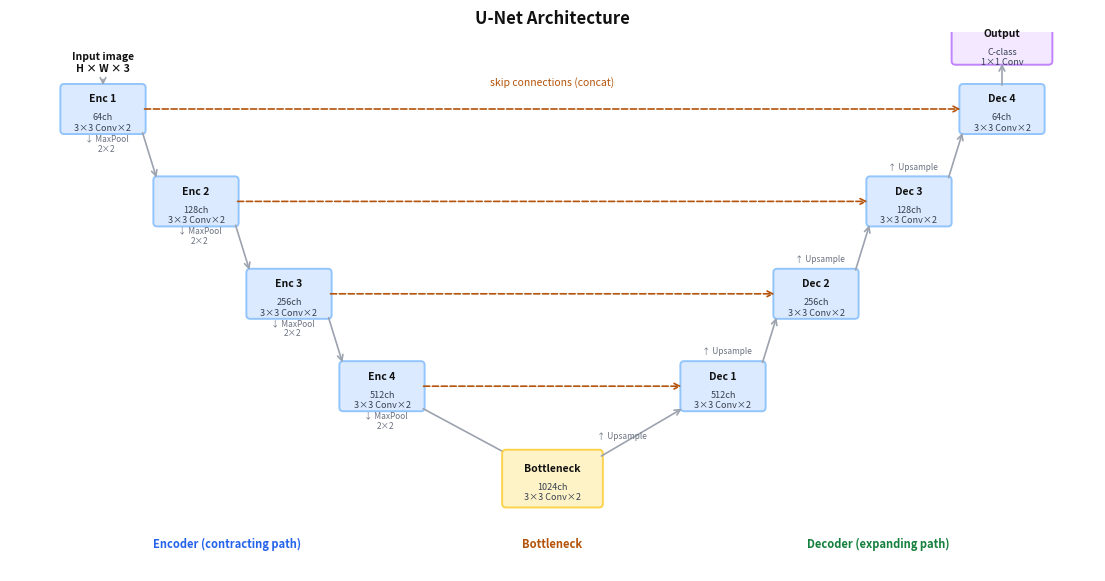

Generate this figure with matplotlib: (Note: this script raises an exception after producing the figure.)
import matplotlib.pyplot as plt
import matplotlib.patches as mpatches
import os

fig, ax = plt.subplots(figsize=(14, 7))
ax.set_xlim(0, 14)
ax.set_ylim(0, 7)
ax.axis('off')
fig.patch.set_facecolor('white')

TEXT_MAIN = '#111111'
TEXT_SUB  = '#374151'
TEXT_DIM  = '#6b7280'
ARROW     = '#9ca3af'
SKIP_COL  = '#b45309'

# Colour scheme
C_ENC = '#dbeafe'; B_ENC = '#93c5fd'   # blue  — encoder conv blocks
C_POOL= '#fce7f3'; B_POOL= '#f9a8d4'   # pink  — pooling
C_BOT = '#fef3c7'; B_BOT = '#fcd34d'   # amber — bottleneck
C_UP  = '#dcfce7'; B_UP  = '#86efac'   # green — upsample
C_DEC = '#dbeafe'; B_DEC = '#93c5fd'   # blue  — decoder conv blocks
C_OUT = '#f3e8ff'; B_OUT = '#c084fc'   # purple— output


def block(cx, cy, w, h, fill, border, label, sub=''):
    ax.add_patch(mpatches.FancyBboxPatch(
        (cx - w/2, cy - h/2), w, h,
        boxstyle='round,pad=0.05',
        facecolor=fill, edgecolor=border, linewidth=1.4, zorder=3))
    ax.text(cx, cy + (0.13 if sub else 0), label,
            ha='center', va='center', fontsize=7.5,
            color=TEXT_MAIN, fontweight='bold', zorder=4)
    if sub:
        ax.text(cx, cy - 0.18, sub, ha='center', va='center',
                fontsize=6.5, color=TEXT_SUB, zorder=4)


def arrow_down(cx, y1, y2):
    ax.annotate('', xy=(cx, y2), xytext=(cx, y1),
                arrowprops=dict(arrowstyle='->', color=ARROW, lw=1.3))


def arrow_up(cx, y1, y2):
    ax.annotate('', xy=(cx, y2), xytext=(cx, y1),
                arrowprops=dict(arrowstyle='->', color=ARROW, lw=1.3))


def arrow_right(x1, x2, cy):
    ax.annotate('', xy=(x2, cy), xytext=(x1, cy),
                arrowprops=dict(arrowstyle='->', color=ARROW, lw=1.3))


def skip_arrow(x1, x2, cy):
    """Dashed skip connection arrow from encoder to decoder."""
    ax.annotate('', xy=(x2, cy), xytext=(x1, cy),
                arrowprops=dict(arrowstyle='->', color=SKIP_COL, lw=1.3,
                                linestyle='dashed',
                                connectionstyle='arc3,rad=0.0'))


# ── Layout: 5 encoder levels + bottleneck + 4 decoder levels ─────────────────
# Encoder x-positions (left side)
EX = [1.2, 2.4, 3.6, 4.8]   # 4 encoder levels
BX = 7.0                      # bottleneck x
# Decoder x-positions (right side, mirrored)
DX = [9.2, 10.4, 11.6, 12.8]

# y-positions per level (encoder goes down, decoder goes up)
EY = [6.0, 4.8, 3.6, 2.4]   # encoder levels top→bottom
BY = 1.2                      # bottleneck y
DY = [2.4, 3.6, 4.8, 6.0]   # decoder levels bottom→top

BW = 1.0   # block width
BH = 0.55  # block height

# ── Encoder blocks ────────────────────────────────────────────────────────────
enc_labels = ['64ch\n3×3 Conv×2', '128ch\n3×3 Conv×2',
              '256ch\n3×3 Conv×2', '512ch\n3×3 Conv×2']
for i, (ex, ey, lbl) in enumerate(zip(EX, EY, enc_labels)):
    block(ex, ey, BW, BH, C_ENC, B_ENC, f'Enc {i+1}', lbl)

# ── Pooling arrows (encoder down) ────────────────────────────────────────────
for i in range(len(EX) - 1):
    # arrow from enc block down to next level (via pool)
    mid_x = (EX[i] + EX[i+1]) / 2
    mid_y = (EY[i] + EY[i+1]) / 2
    # draw pool label between levels
    ax.text(EX[i] + 0.05, EY[i] - 0.45, '↓ MaxPool\n2×2', ha='center',
            va='center', fontsize=6, color=TEXT_DIM)

# arrows connecting encoder levels diagonally down-right
for i in range(len(EX) - 1):
    ax.annotate('', xy=(EX[i+1] - BW/2, EY[i+1] + BH/2),
                xytext=(EX[i] + BW/2, EY[i] - BH/2),
                arrowprops=dict(arrowstyle='->', color=ARROW, lw=1.2))

# ── Encoder to bottleneck ─────────────────────────────────────────────────────
ax.annotate('', xy=(BX - BW/2, BY + BH/2),
            xytext=(EX[-1] + BW/2, EY[-1] - BH/2),
            arrowprops=dict(arrowstyle='->', color=ARROW, lw=1.2))
ax.text(EX[-1] + 0.05, EY[-1] - 0.45, '↓ MaxPool\n2×2', ha='center',
        va='center', fontsize=6, color=TEXT_DIM)

# ── Bottleneck ────────────────────────────────────────────────────────────────
block(BX, BY, BW + 0.2, BH + 0.1, C_BOT, B_BOT, 'Bottleneck', '1024ch\n3×3 Conv×2')

# ── Decoder blocks ────────────────────────────────────────────────────────────
dec_labels = ['512ch\n3×3 Conv×2', '256ch\n3×3 Conv×2',
              '128ch\n3×3 Conv×2', '64ch\n3×3 Conv×2']
for i, (dx, dy, lbl) in enumerate(zip(DX, DY, dec_labels)):
    block(dx, dy, BW, BH, C_DEC, B_DEC, f'Dec {i+1}', lbl)

# ── Bottleneck to first decoder ───────────────────────────────────────────────
ax.annotate('', xy=(DX[0] - BW/2, DY[0] - BH/2),
            xytext=(BX + BW/2 + 0.1, BY + BH/2),
            arrowprops=dict(arrowstyle='->', color=ARROW, lw=1.2))
ax.text(BX + 0.9, BY + 0.55, '↑ Upsample', ha='center',
        va='center', fontsize=6, color=TEXT_DIM)

# ── Decoder upward arrows ─────────────────────────────────────────────────────
for i in range(len(DX) - 1):
    ax.annotate('', xy=(DX[i+1] - BW/2, DY[i+1] - BH/2),
                xytext=(DX[i] + BW/2, DY[i] + BH/2),
                arrowprops=dict(arrowstyle='->', color=ARROW, lw=1.2))
    ax.text(DX[i] + 0.05, DY[i] + 0.45, '↑ Upsample', ha='center',
            va='center', fontsize=6, color=TEXT_DIM)

# ── Skip connections (encoder → decoder, same level) ─────────────────────────
for i in range(4):
    ex, ey = EX[i], EY[i]
    dx, dy = DX[3 - i], DY[3 - i]   # mirrored: enc level 0 ↔ dec level 3
    # draw dashed horizontal arrow at the level y
    ax.annotate('', xy=(dx - BW/2, dy),
                xytext=(ex + BW/2, ey),
                arrowprops=dict(arrowstyle='->', color=SKIP_COL, lw=1.2,
                                linestyle='dashed'))

# skip connection label
ax.text(7.0, 6.35, 'skip connections (concat)', ha='center', va='center',
        fontsize=7.5, color=SKIP_COL, style='italic')

# ── Output block ──────────────────────────────────────────────────────────────
OUT_X = DX[-1]
OUT_Y = DY[-1] + 0.85
block(OUT_X, OUT_Y, BW + 0.2, BH - 0.1, C_OUT, B_OUT, 'Output', 'C-class\n1×1 Conv')
ax.annotate('', xy=(OUT_X, OUT_Y - BH/2 + 0.05),
            xytext=(OUT_X, DY[-1] + BH/2),
            arrowprops=dict(arrowstyle='->', color=ARROW, lw=1.2))

# ── Input label ───────────────────────────────────────────────────────────────
ax.text(EX[0], EY[0] + 0.6, 'Input image\nH × W × 3', ha='center',
        va='center', fontsize=7.5, color=TEXT_MAIN, fontweight='bold')
ax.annotate('', xy=(EX[0], EY[0] + BH/2),
            xytext=(EX[0], EY[0] + 0.42),
            arrowprops=dict(arrowstyle='->', color=ARROW, lw=1.2))

# ── Section labels ────────────────────────────────────────────────────────────
ax.text(2.8, 0.35, 'Encoder (contracting path)',
        ha='center', va='center', fontsize=8, color='#2563eb', fontweight='bold')
ax.text(11.2, 0.35, 'Decoder (expanding path)',
        ha='center', va='center', fontsize=8, color='#15803d', fontweight='bold')
ax.text(BX, 0.35, 'Bottleneck',
        ha='center', va='center', fontsize=8, color='#b45309', fontweight='bold')

ax.set_title('U-Net Architecture', fontsize=12, color=TEXT_MAIN,
             fontweight='bold', pad=6)

out_path = os.path.join(os.path.dirname(__file__), '..', 'images', 'unet_architecture.png')
plt.savefig(out_path, dpi=150, bbox_inches='tight', facecolor='white', edgecolor='none')
plt.close()
print('Saved unet_architecture.png')
